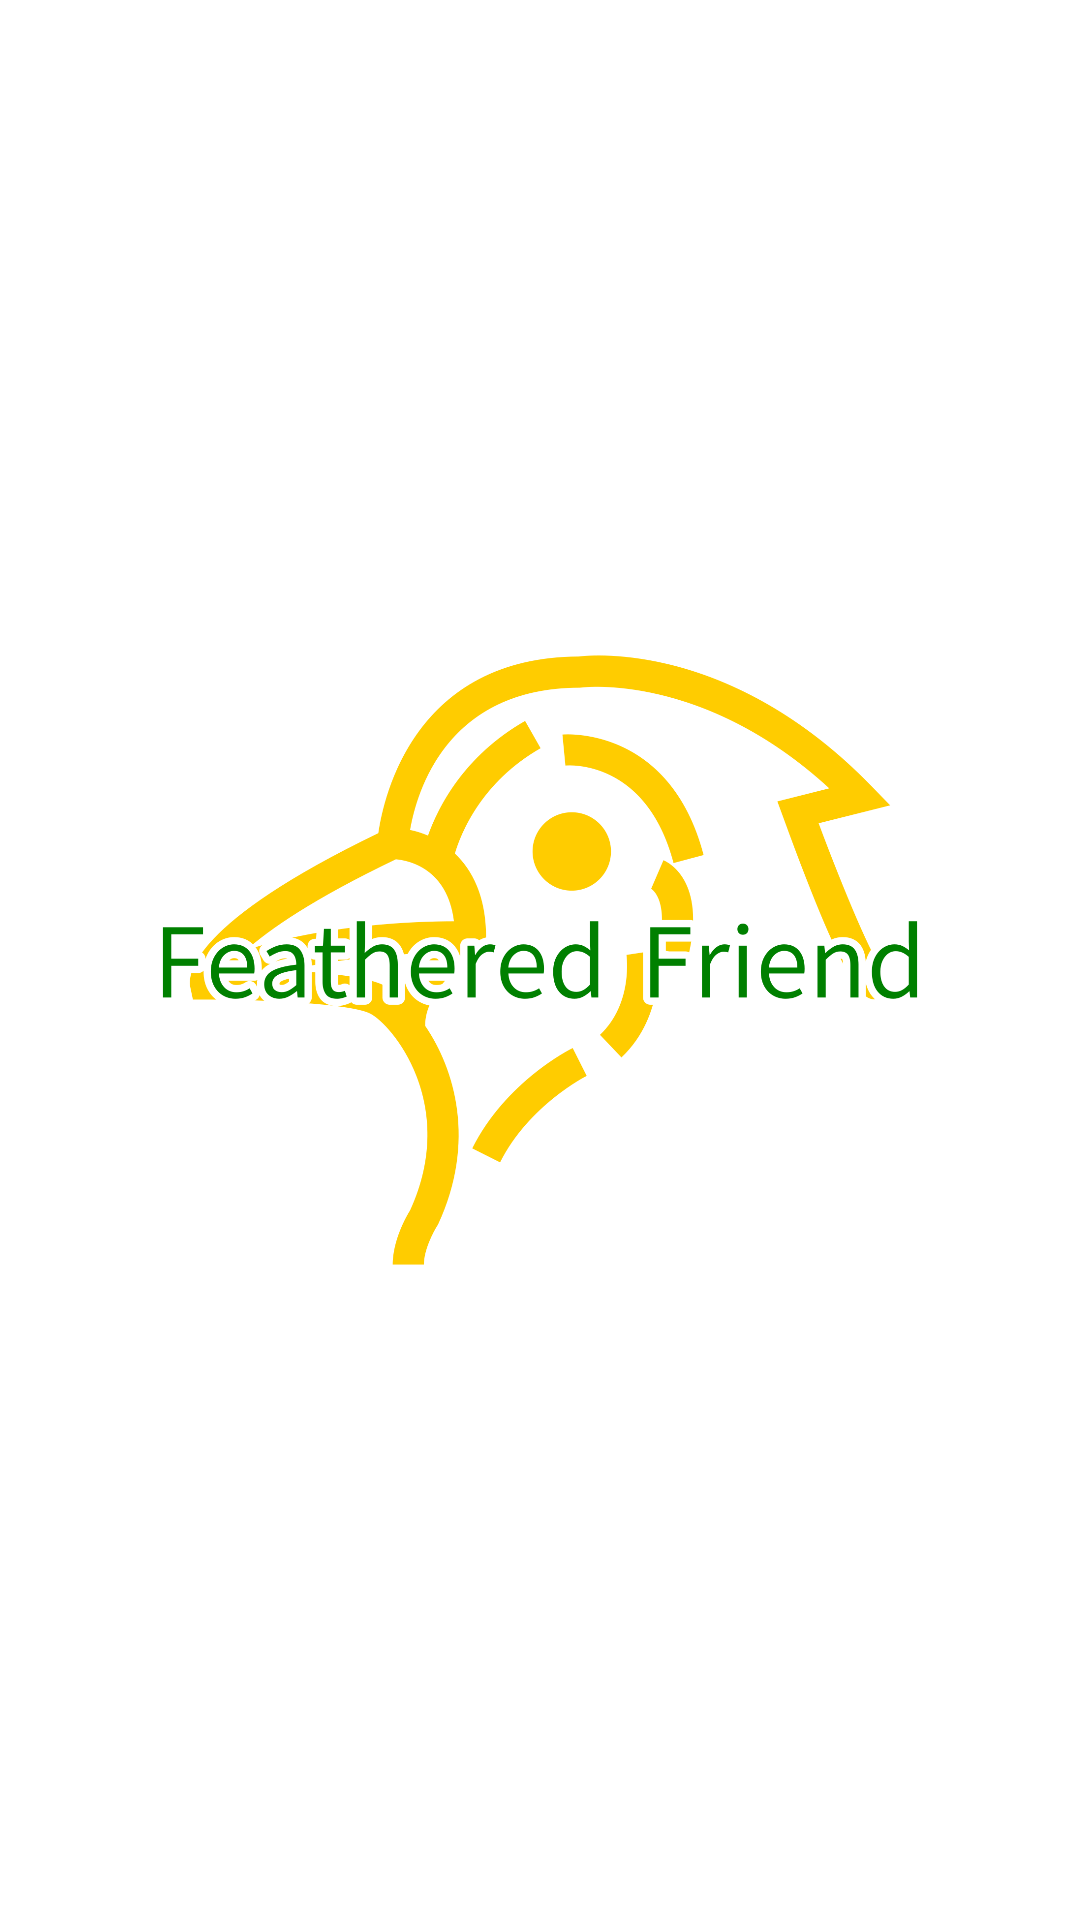

Here is an Android app screen rendered from its layout file. Give the layout XML and the strings, colors and styles it references.
<!-- AndroidManifest.xml: application theme Theme.FeatheredFriends -->
<!-- res/layout/activity_main.xml -->
<?xml version="1.0" encoding="utf-8"?>
<RelativeLayout
    xmlns:android="http://schemas.android.com/apk/res/android"
    xmlns="http://schemas.android.com/apk/res-auto"
    xmlns:tools="http://schemas.android.com/tools"
    android:id="@+id/main"
    android:layout_width="match_parent"
    android:layout_height="match_parent"
    android:background="@color/backgroundColor"
    android:gravity="center"
    android:padding="16dp"
    tools:context=".MainActivity">

    <ImageView
        android:id="@+id/logo"
        android:layout_width="wrap_content"
        android:layout_height="wrap_content"
        android:src="@drawable/background_img_1_a"
        android:contentDescription="@string/app_name"/>

</RelativeLayout>
<!-- resources referenced by this layout -->
<resources>
  <color name="backgroundColor">#FFFFFF</color>
  <!-- drawable background_img_1_a: png bitmap (drawable, 47953 bytes) -->
  <string name="app_name">Feathered Friends</string>
  <style name="Theme.FeatheredFriends" parent="Base.Theme.FeatheredFriends" />
  <style name="Base.Theme.FeatheredFriends" parent="Theme.Material3.DayNight.NoActionBar">
          
          
      </style>
</resources>
